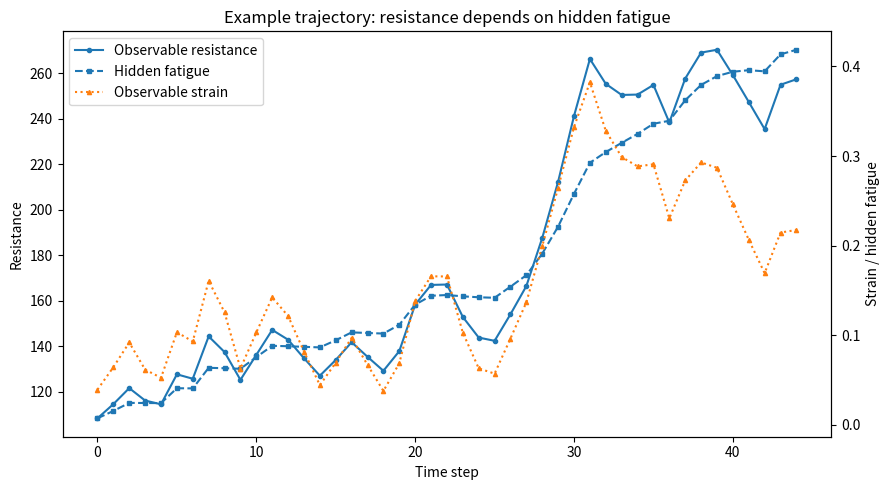
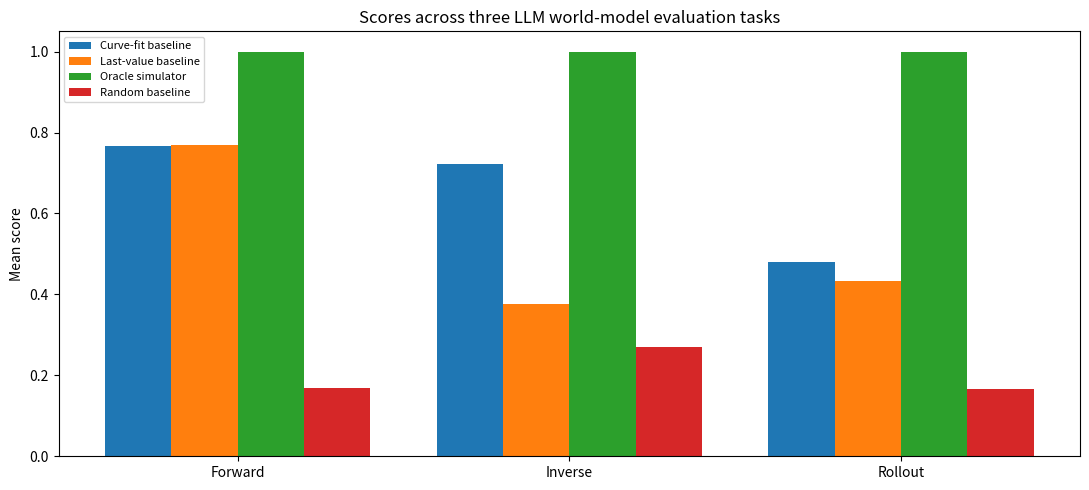
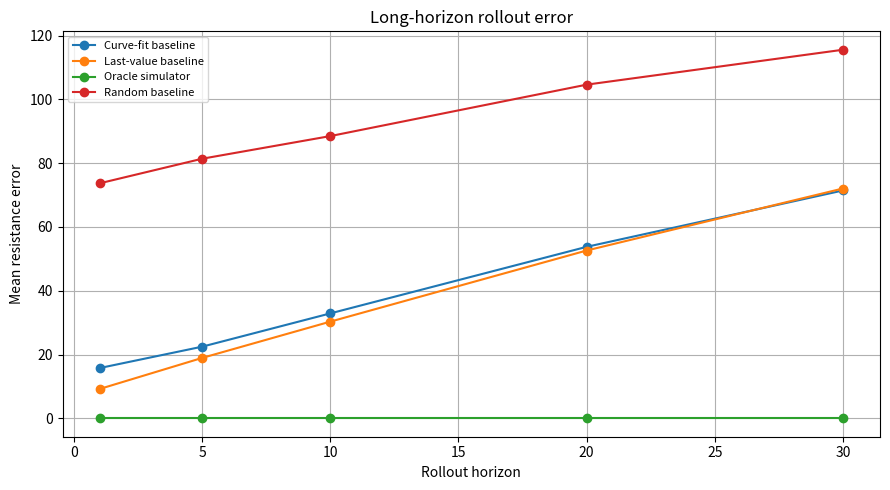
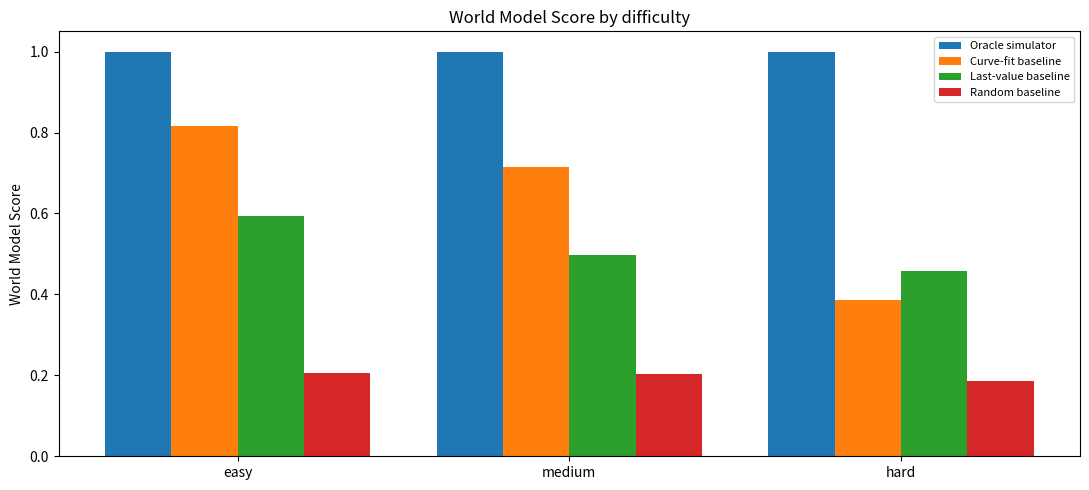

The matplotlib source for these figures, in order:
"""
Simple Latent-State Material World-Model Benchmark
===========================================

A compact benchmark for a high-school-level LLM research paper.

Main idea
---------
The project is about LLM world-model-like behavior, not materials science.
Therefore the simulator deliberately uses a very simple physics-inspired latent
system rather than realistic material formulas such as Young's modulus or gauge
factor.

The environment keeps the familiar setting:

    stretching a material changes its electrical resistance

but the resistance is not only a function of the current stretch. It also depends
on an unobserved latent state called material fatigue:

    action a_t  ->  hidden fatigue z_t  ->  observable outcome o_t

The LLM only sees:
    o_t = (strain_t, resistance_t)

The LLM does not see:
    z_t = hidden fatigue
    theta = hidden dynamics parameters that control fatigue growth and recovery

Three tasks are generated:
1. Forward state transition prediction:
       Predict o_{t+1} from recent history and a new action.

2. Inverse hidden-state inference:
       Estimate the current hidden fatigue state from an observed trajectory.
       The last few resistance observations are intentionally withheld, so the task
       cannot be solved by directly converting current resistance to fatigue.

3. Long-horizon rollout:
       Predict future observations over many actions. This is the main stress
       test because one-step prediction can be good even if the hidden state is
       not tracked, while long rollout errors accumulate.

Why this benchmark remains simple
---------------------------------
Only one hidden state is used: fatigue.
The inverse task estimates one hidden state: current fatigue. Hidden dynamics parameters still exist in the simulator but are not the main target.
Only two observables are shown to the LLM: strain and resistance.
The equations are simple enough to explain in a 12-page paper, but the exact
formulas are hidden from the LLM by default to avoid making the task a pure
formula-following exercise.

Usage
-----
Generate prompts, baseline results, scores, and figures:
    python hiddenstate_wm_benchmark.py

Evaluate LLM outputs saved as JSONL:
    python hiddenstate_wm_benchmark.py --llm_outputs my_outputs.jsonl

LLM output JSONL format:
    {"task_id": "F_easy_000", "model": "ChatGPT", "output": "{...}"}

Expected JSON outputs:
Forward:
    {"strain_next": 0.123, "resistance_next": 128.4}
Inverse:
    {"fatigue": 0.25}
Rollout:
    {"strain_predictions": [0.10, ...], "resistance_predictions": [120.0, ...]}
"""

from __future__ import annotations

import argparse
import json
import math
import re
from dataclasses import asdict, dataclass
from pathlib import Path
from typing import Any, Dict, List, Optional, Tuple

import matplotlib.pyplot as plt
import numpy as np
import pandas as pd


# ============================================================
# Configuration
# ============================================================

SEED_DEFAULT = 42
OUTPUT_DIR_DEFAULT = "hiddenstate_wm_outputs"
N_CASES_PER_DIFFICULTY_DEFAULT = 18
HISTORY_LENGTH_DEFAULT = 12
ROLLOUT_HORIZON_DEFAULT = 30
INVERSE_MASKED_STEPS_DEFAULT = 8
R0_DEFAULT = 100.0
MAX_STRAIN = 0.40

# Fixed observation sensitivities keep the hidden-state task focused on tracking
# fatigue, rather than confounding it with extra unknown observation parameters.
FIXED_STRAIN_SENSITIVITY = 1.7
FIXED_FATIGUE_SENSITIVITY = 2.1

DIFFICULTIES = ("easy", "medium", "hard")
TASK_TYPES = ("forward", "inverse", "rollout")

DAMAGE_RATE_RANGE = (0.04, 0.60)
RECOVERY_RATE_RANGE = (0.02, 0.25)


# ============================================================
# Data structures
# ============================================================

@dataclass
class LatentParams:
    """Synthetic hidden parameters.

    These are not real material constants. They control a simple latent dynamic
    system used for LLM evaluation.
    """
    damage_rate: float      # hidden fatigue increase under stretching
    recovery_rate: float    # hidden fatigue decay under release/rest
    strain_sensitivity: float
    fatigue_sensitivity: float
    r0: float = R0_DEFAULT


@dataclass
class SimState:
    """Full simulator state.

    Observable to LLM:
        strain, resistance
    Hidden from LLM:
        fatigue
    """
    t: int
    strain: float
    fatigue: float
    resistance: float


@dataclass
class Episode:
    episode_id: str
    difficulty: str
    params: LatentParams
    actions: List[float]
    states: List[SimState]


@dataclass
class ForwardTask:
    task_id: str
    difficulty: str
    episode_id: str
    history: List[Dict[str, float]]
    current_state: Dict[str, float]
    next_action: float
    true_next_state: Dict[str, float]


@dataclass
class InverseTask:
    task_id: str
    difficulty: str
    episode_id: str
    # History is shown only through time t-k. The final k actions and resulting
    # current strain are shown, but the intermediate/current resistances are
    # withheld. This forces the model to estimate hidden fatigue from
    # dynamics/history, not by directly reading it from the current resistance.
    observed_history: List[Dict[str, float]]
    recent_actions: List[float]
    current_strain: float
    true_current_fatigue: float


@dataclass
class RolloutTask:
    task_id: str
    difficulty: str
    episode_id: str
    observed_history: List[Dict[str, float]]
    future_actions: List[float]
    true_future_states: List[Dict[str, float]]


@dataclass
class PredictionRecord:
    task_id: str
    model: str
    output: str


# ============================================================
# Simple physics-inspired latent simulator
# ============================================================


def clamp(x: float, lo: float, hi: float) -> float:
    return max(lo, min(hi, x))


def sample_params(difficulty: str, rng: np.random.Generator) -> LatentParams:
    """Sample synthetic hidden dynamics parameters.

    In the previous parameter-inference version, strain_sensitivity and
    fatigue_sensitivity also varied, which made the inverse task partly
    non-identifiable. In this hidden-state version, the observation mapping is
    fixed across episodes. Difficulty is raised only through the hidden fatigue
    dynamics and the action sequences, keeping the task focused on latent-state
    tracking rather than materials modeling.
    """
    if difficulty == "easy":
        damage_rate = float(rng.uniform(0.05, 0.14))
        recovery_rate = float(rng.uniform(0.14, 0.23))
    elif difficulty == "medium":
        damage_rate = float(rng.uniform(0.16, 0.34))
        recovery_rate = float(rng.uniform(0.07, 0.15))
    elif difficulty == "hard":
        damage_rate = float(rng.uniform(0.36, 0.58))
        recovery_rate = float(rng.uniform(0.025, 0.08))
    else:
        raise ValueError(f"Unknown difficulty: {difficulty}")

    return LatentParams(
        damage_rate=damage_rate,
        recovery_rate=recovery_rate,
        strain_sensitivity=FIXED_STRAIN_SENSITIVITY,
        fatigue_sensitivity=FIXED_FATIGUE_SENSITIVITY,
    )

def observe_resistance(strain: float, fatigue: float, params: LatentParams) -> float:
    """Observation equation.

    Simple toy law, not a real materials formula:
        R_t = R0 * (1 + s * strain_t) * (1 + b * fatigue_t)

    The key property is that current resistance depends on both the visible
    strain and the hidden fatigue. Therefore the same current strain can lead to
    different resistance depending on history.
    """
    return params.r0 * (1.0 + params.strain_sensitivity * strain) * (1.0 + params.fatigue_sensitivity * fatigue)


def simulator_step(state: SimState, action_delta_strain: float, params: LatentParams) -> SimState:
    """Advance the simulator by one step.

    Action:
        a_t = delta_strain_t

    Observable strain update:
        strain_{t+1} = clip(strain_t + a_t, 0, max_strain)

    Hidden fatigue update:
        load_t     = max(a_t, 0) + 0.25 * max(strain_{t+1} - 0.15, 0)
        release_t  = max(-a_t, 0) + 0.03
        fatigue_{t+1} = clip(
            fatigue_t + damage_rate * load_t - recovery_rate * release_t * fatigue_t,
            0,
            1
        )

    Observation:
        resistance_{t+1} = R0 * (1 + s * strain_{t+1}) * (1 + b * fatigue_{t+1})

    This is deliberately a minimal latent dynamical system, not a realistic
    materials model.
    """
    next_strain = clamp(state.strain + action_delta_strain, 0.0, MAX_STRAIN)

    stretch_load = max(action_delta_strain, 0.0)
    high_strain_load = 0.25 * max(next_strain - 0.15, 0.0)
    release_or_rest = max(-action_delta_strain, 0.0) + 0.03

    next_fatigue = state.fatigue + params.damage_rate * (stretch_load + high_strain_load)
    next_fatigue -= params.recovery_rate * release_or_rest * state.fatigue
    next_fatigue = clamp(next_fatigue, 0.0, 1.0)

    next_resistance = observe_resistance(next_strain, next_fatigue, params)
    return SimState(
        t=state.t + 1,
        strain=float(next_strain),
        fatigue=float(next_fatigue),
        resistance=float(next_resistance),
    )


def generate_actions(total_steps: int, difficulty: str, rng: np.random.Generator) -> List[float]:
    """Generate stretch/release sequences.

    Difficulty is increased by using longer stretches and fewer releases, which
    makes hidden fatigue more important over long horizons.
    """
    actions: List[float] = []
    strain_proxy = float(rng.uniform(0.02, 0.06))

    if difficulty == "easy":
        choices = np.array([-0.05, -0.03, 0.00, 0.03, 0.05])
    elif difficulty == "medium":
        choices = np.array([-0.06, -0.035, -0.015, 0.00, 0.025, 0.045, 0.065])
    else:
        choices = np.array([-0.05, -0.025, 0.00, 0.03, 0.055, 0.08])

    for t in range(total_steps):
        if strain_proxy < 0.06:
            probs = np.array([0.03, 0.06, 0.10, 0.22, 0.30, 0.29]) if difficulty == "hard" else None
        elif strain_proxy > 0.32:
            probs = np.array([0.30, 0.25, 0.15, 0.14, 0.10, 0.06]) if difficulty == "hard" else None
        else:
            probs = np.array([0.10, 0.12, 0.13, 0.18, 0.22, 0.25]) if difficulty == "hard" else None

        if difficulty != "hard":
            if strain_proxy < 0.06:
                probs = np.array([0.03, 0.08, 0.16, 0.33, 0.40]) if difficulty == "easy" else np.array([0.03, 0.06, 0.08, 0.14, 0.24, 0.25, 0.20])
            elif strain_proxy > 0.32:
                probs = np.array([0.38, 0.30, 0.16, 0.10, 0.06]) if difficulty == "easy" else np.array([0.28, 0.23, 0.18, 0.13, 0.09, 0.06, 0.03])
            else:
                probs = np.array([0.16, 0.22, 0.24, 0.22, 0.16]) if difficulty == "easy" else np.array([0.12, 0.15, 0.15, 0.17, 0.16, 0.14, 0.11])

        probs = probs / probs.sum()
        action = float(rng.choice(choices, p=probs))
        action += float(0.006 * math.sin(0.45 * t))
        action = round(action, 4)
        strain_proxy = clamp(strain_proxy + action, 0.0, MAX_STRAIN)
        actions.append(action)
    return actions


def simulate_episode(episode_id: str, difficulty: str, rng: np.random.Generator, total_steps: int) -> Episode:
    params = sample_params(difficulty, rng)
    actions = generate_actions(total_steps, difficulty, rng)
    init_strain = float(rng.uniform(0.01, 0.05))
    init_fatigue = float(rng.uniform(0.00, 0.025))
    init_resistance = observe_resistance(init_strain, init_fatigue, params)
    states = [SimState(0, init_strain, init_fatigue, init_resistance)]
    for action in actions:
        states.append(simulator_step(states[-1], action, params))
    return Episode(episode_id, difficulty, params, actions, states)


def observed_row(state: SimState, action_from_previous: float) -> Dict[str, float]:
    """Round observations shown to LLM. This creates a mild information bottleneck."""
    return {
        "t": int(state.t),
        "action_delta_strain": round(float(action_from_previous), 4),
        "strain": round(float(state.strain), 5),
        "resistance": round(float(state.resistance), 3),
    }


def true_observable_state(state: SimState) -> Dict[str, float]:
    return {"strain": float(state.strain), "resistance": float(state.resistance)}


# ============================================================
# Task generation
# ============================================================


def generate_episodes(n_per_difficulty: int, seed: int, total_steps: int) -> List[Episode]:
    rng = np.random.default_rng(seed)
    episodes: List[Episode] = []
    for difficulty in DIFFICULTIES:
        for i in range(n_per_difficulty):
            episodes.append(simulate_episode(f"E_{difficulty}_{i:03d}", difficulty, rng, total_steps))
    return episodes


def episode_observed_history(ep: Episode, end_t: int) -> List[Dict[str, float]]:
    rows = [observed_row(ep.states[0], 0.0)]
    for t in range(1, end_t + 1):
        rows.append(observed_row(ep.states[t], ep.actions[t - 1]))
    return rows


def make_tasks(episodes: List[Episode], history_length: int, rollout_horizon: int, inverse_masked_steps: int) -> Tuple[List[ForwardTask], List[InverseTask], List[RolloutTask]]:
    forward_tasks: List[ForwardTask] = []
    inverse_tasks: List[InverseTask] = []
    rollout_tasks: List[RolloutTask] = []

    for idx, ep in enumerate(episodes):
        t0 = history_length
        obs_hist = episode_observed_history(ep, t0)

        forward_tasks.append(ForwardTask(
            task_id=f"F_{ep.difficulty}_{idx:03d}",
            difficulty=ep.difficulty,
            episode_id=ep.episode_id,
            history=obs_hist[-7:],
            current_state=true_observable_state(ep.states[t0]),
            next_action=ep.actions[t0],
            true_next_state=true_observable_state(ep.states[t0 + 1]),
        ))

        mask_steps = min(inverse_masked_steps, t0)
        observed_end = t0 - mask_steps
        inverse_history = episode_observed_history(ep, observed_end)
        inverse_tasks.append(InverseTask(
            task_id=f"I_{ep.difficulty}_{idx:03d}",
            difficulty=ep.difficulty,
            episode_id=ep.episode_id,
            observed_history=inverse_history,
            recent_actions=ep.actions[observed_end:t0],
            current_strain=float(ep.states[t0].strain),
            true_current_fatigue=float(ep.states[t0].fatigue),
        ))

        true_future = [true_observable_state(s) for s in ep.states[t0 + 1:t0 + 1 + rollout_horizon]]
        rollout_tasks.append(RolloutTask(
            task_id=f"R_{ep.difficulty}_{idx:03d}",
            difficulty=ep.difficulty,
            episode_id=ep.episode_id,
            observed_history=obs_hist,
            future_actions=ep.actions[t0:t0 + rollout_horizon],
            true_future_states=true_future,
        ))

    return forward_tasks, inverse_tasks, rollout_tasks


# ============================================================
# Prompt design
# ============================================================


def mechanism_description(reveal_equations: bool = False) -> str:
    text = """
System description:
- A stretchable conductive strip is used as a simple sensor.
- The action is delta_strain: positive values stretch the strip; negative values release it.
- The observable state contains only strain and electrical resistance.
- The system also has one hidden state called fatigue. Fatigue is not directly observed.
- Fatigue ranges from 0 to 1: 0 means no hidden degradation, 1 means severe hidden degradation.
- Stretching tends to increase fatigue. Releasing or resting tends to reduce fatigue slowly.
- Resistance increases with visible strain, but also increases with hidden fatigue.
- Therefore, the same current strain can have different resistance depending on previous actions.
""".strip()
    if reveal_equations:
        eq = """
For ablation only, the hidden simulator approximately follows:
strain_next = clip(strain + action, 0, 0.40)
load = max(action,0) + 0.25*max(strain_next-0.15,0)
release = max(-action,0) + 0.03
fatigue_next = clip(fatigue + damage_rate*load - recovery_rate*release*fatigue, 0, 1)
resistance_next = R0*(1 + strain_sensitivity*strain_next)*(1 + fatigue_sensitivity*fatigue_next)
""".strip()
        return text + "\n\n" + eq
    return text


def rows_to_table(rows: List[Dict[str, float]]) -> str:
    lines = ["t, action_delta_strain, strain, resistance"]
    for r in rows:
        lines.append(f"{int(r['t'])}, {r['action_delta_strain']:.4f}, {r['strain']:.5f}, {r['resistance']:.3f}")
    return "\n".join(lines)


def prompt_forward(task: ForwardTask, reveal_equations: bool = False) -> str:
    return f"""
Task: FORWARD STATE TRANSITION PREDICTION.
Predict the next observable state after one new action.

{mechanism_description(reveal_equations)}

Recent observed history:
{rows_to_table(task.history)}

Current observable state:
strain = {task.current_state['strain']:.5f}
resistance = {task.current_state['resistance']:.3f}

Next action:
delta_strain = {task.next_action:.4f}

Return only valid JSON in exactly this format:
{{"strain_next": <number>, "resistance_next": <number>}}
""".strip()


def prompt_inverse(task: InverseTask, reveal_equations: bool = False) -> str:
    actions_text = ", ".join(f"{a:.4f}" for a in task.recent_actions)
    k = len(task.recent_actions)
    return f"""
Task: INVERSE HIDDEN-STATE INFERENCE.
Estimate the current hidden fatigue state from the observed trajectory.

{mechanism_description(reveal_equations)}

Important evaluation detail:
- You are given observations only through an earlier time step.
- You are then given the next {k} recent actions and the resulting current strain.
- The resistance values during these {k} recent steps, including the current resistance, are intentionally NOT given.
- Therefore, the task tests whether you can maintain and update an estimate of the hidden fatigue state from history and actions.

Observed trajectory before the masked recent steps:
{rows_to_table(task.observed_history)}

Masked recent action sequence leading to the current time:
[{actions_text}]

Current visible strain after those actions:
strain = {task.current_strain:.5f}

Estimate the current hidden fatigue value on a 0 to 1 scale.
Return only valid JSON in exactly this format:
{{"fatigue": <number>}}
""".strip()

def prompt_rollout(task: RolloutTask, reveal_equations: bool = False) -> str:
    actions_text = ", ".join(f"{a:.4f}" for a in task.future_actions)
    h = len(task.future_actions)
    return f"""
Task: LONG-HORIZON ROLLOUT.
Use the observed history to estimate the hidden fatigue state, then predict future observations for {h} future actions.

{mechanism_description(reveal_equations)}

Observed history up to the current time:
{rows_to_table(task.observed_history)}

Future action sequence, in order:
[{actions_text}]

Predict the next {h} future strain values and resistance values.
The two lists must each contain exactly {h} numbers.

Return only valid JSON in exactly this format:
{{"strain_predictions": [<number>, ...], "resistance_predictions": [<number>, ...]}}
""".strip()


def write_prompts(forward_tasks: List[ForwardTask], inverse_tasks: List[InverseTask], rollout_tasks: List[RolloutTask], output_dir: Path, reveal_equations: bool) -> None:
    paths = {
        "forward": output_dir / "prompts_forward.jsonl",
        "inverse": output_dir / "prompts_inverse.jsonl",
        "rollout": output_dir / "prompts_rollout.jsonl",
    }
    with (output_dir / "prompts_all.jsonl").open("w", encoding="utf-8") as all_file:
        for task_type, path in paths.items():
            with path.open("w", encoding="utf-8") as f:
                tasks = {"forward": forward_tasks, "inverse": inverse_tasks, "rollout": rollout_tasks}[task_type]
                for task in tasks:
                    if task_type == "forward":
                        prompt = prompt_forward(task, reveal_equations)
                    elif task_type == "inverse":
                        prompt = prompt_inverse(task, reveal_equations)
                    else:
                        prompt = prompt_rollout(task, reveal_equations)
                    obj = {"task_id": task.task_id, "task_type": task_type, "difficulty": task.difficulty, "prompt": prompt}
                    line = json.dumps(obj, ensure_ascii=False)
                    f.write(line + "\n")
                    all_file.write(line + "\n")


# ============================================================
# Parsing outputs
# ============================================================


def extract_json_object(text: str) -> Dict[str, Any]:
    match = re.search(r"\{.*\}", text, flags=re.DOTALL)
    if not match:
        raise ValueError(f"No JSON object found: {text[:100]}")
    return json.loads(match.group(0))


def load_llm_outputs(path: Optional[Path]) -> List[PredictionRecord]:
    if path is None or not path.exists():
        return []
    records: List[PredictionRecord] = []
    with path.open("r", encoding="utf-8") as f:
        for line in f:
            if not line.strip():
                continue
            obj = json.loads(line)
            records.append(PredictionRecord(str(obj["task_id"]), str(obj.get("model", "LLM")), str(obj["output"])))
    return records


def safe_float(x: Any, default: float = np.nan) -> float:
    try:
        return float(x)
    except Exception:
        return float(default)


# ============================================================
# Baselines
# ============================================================


def fit_poly(history: List[Dict[str, float]], degree: int = 2) -> np.poly1d:
    x = np.array([r["strain"] for r in history], dtype=float)
    y = np.array([r["resistance"] for r in history], dtype=float)
    if len(np.unique(np.round(x, 4))) <= degree:
        return np.poly1d([float(np.mean(y))])
    return np.poly1d(np.polyfit(x, y, degree))


def baseline_forward_random(task: ForwardTask, rng: np.random.Generator) -> Dict[str, float]:
    return {"strain_next": float(rng.uniform(0, MAX_STRAIN)), "resistance_next": float(rng.uniform(80, 320))}


def baseline_forward_last(task: ForwardTask) -> Dict[str, float]:
    return {
        "strain_next": clamp(task.current_state["strain"] + task.next_action, 0, MAX_STRAIN),
        "resistance_next": task.current_state["resistance"],
    }


def baseline_forward_curve(task: ForwardTask) -> Dict[str, float]:
    poly = fit_poly(task.history)
    s = clamp(task.current_state["strain"] + task.next_action, 0, MAX_STRAIN)
    return {"strain_next": s, "resistance_next": float(poly(s))}


def baseline_inverse_random(task: InverseTask, rng: np.random.Generator) -> Dict[str, float]:
    return {"fatigue": float(rng.uniform(0.0, 1.0))}


def baseline_inverse_midpoint(task: InverseTask) -> Dict[str, float]:
    # A simple constant prior. This is intentionally weak but useful as a sanity check.
    return {"fatigue": 0.25}


def baseline_inverse_trend(task: InverseTask) -> Dict[str, float]:
    """A non-oracle hidden-state heuristic.

    It estimates previous fatigue from the previous resistance residual after
    removing a rough visible-strain effect, then applies the most recent action
    using midpoint dynamics. It is deliberately approximate, because a perfect
    residual inversion would turn the task into algebra rather than latent-state
    tracking.
    """
    prev = task.observed_history[-1]
    prev_strain = float(prev["strain"])
    prev_R = float(prev["resistance"])

    # Approximate observation calibration, not an oracle use of episode-specific parameters.
    visible_part = R0_DEFAULT * (1.0 + FIXED_STRAIN_SENSITIVITY * prev_strain)
    prev_fatigue = (prev_R / max(visible_part, 1e-6) - 1.0) / FIXED_FATIGUE_SENSITIVITY
    prev_fatigue = clamp(prev_fatigue, 0.0, 1.0)

    # Midpoint dynamics: this baseline has structure but not episode-specific hidden parameters.
    damage_mid = 0.5 * (DAMAGE_RATE_RANGE[0] + DAMAGE_RATE_RANGE[1])
    recovery_mid = 0.5 * (RECOVERY_RATE_RANGE[0] + RECOVERY_RATE_RANGE[1])

    fatigue = prev_fatigue
    strain = prev_strain
    for a in task.recent_actions:
        a = float(a)
        strain = clamp(strain + a, 0.0, MAX_STRAIN)
        stretch_load = max(a, 0.0)
        high_strain_load = 0.25 * max(strain - 0.15, 0.0)
        release_or_rest = max(-a, 0.0) + 0.03
        fatigue = fatigue + damage_mid * (stretch_load + high_strain_load)
        fatigue -= recovery_mid * release_or_rest * fatigue
        fatigue = clamp(fatigue, 0.0, 1.0)
    return {"fatigue": clamp(fatigue, 0.0, 1.0)}

def baseline_rollout_random(task: RolloutTask, rng: np.random.Generator) -> Dict[str, List[float]]:
    h = len(task.future_actions)
    return {
        "strain_predictions": [float(rng.uniform(0, MAX_STRAIN)) for _ in range(h)],
        "resistance_predictions": [float(rng.uniform(80, 320)) for _ in range(h)],
    }


def baseline_rollout_last(task: RolloutTask) -> Dict[str, List[float]]:
    s = float(task.observed_history[-1]["strain"])
    R = float(task.observed_history[-1]["resistance"])
    sp, rp = [], []
    for a in task.future_actions:
        s = clamp(s + a, 0, MAX_STRAIN)
        sp.append(s)
        rp.append(R)
    return {"strain_predictions": sp, "resistance_predictions": rp}


def baseline_rollout_curve(task: RolloutTask) -> Dict[str, List[float]]:
    poly = fit_poly(task.observed_history)
    s = float(task.observed_history[-1]["strain"])
    sp, rp = [], []
    for a in task.future_actions:
        s = clamp(s + a, 0, MAX_STRAIN)
        sp.append(s)
        rp.append(float(poly(s)))
    return {"strain_predictions": sp, "resistance_predictions": rp}


def oracle_forward(task: ForwardTask) -> Dict[str, float]:
    return {"strain_next": task.true_next_state["strain"], "resistance_next": task.true_next_state["resistance"]}


def oracle_inverse(task: InverseTask) -> Dict[str, float]:
    return {"fatigue": task.true_current_fatigue}


def oracle_rollout(task: RolloutTask) -> Dict[str, List[float]]:
    return {
        "strain_predictions": [s["strain"] for s in task.true_future_states],
        "resistance_predictions": [s["resistance"] for s in task.true_future_states],
    }


# ============================================================
# Evaluation
# ============================================================


def score_from_error(err: float) -> float:
    if math.isnan(err) or math.isinf(err):
        return 0.0
    return float(1.0 / (1.0 + max(0.0, err)))


def evaluate_forward(task: ForwardTask, pred: Dict[str, Any], model: str) -> Dict[str, Any]:
    ps = safe_float(pred.get("strain_next"))
    pr = safe_float(pred.get("resistance_next"))
    ts = task.true_next_state["strain"]
    tr = task.true_next_state["resistance"]
    se = abs(ps - ts)
    re = abs(pr - tr)
    norm = se / 0.05 + re / 25.0
    return {
        "task_type": "forward", "task_id": task.task_id, "difficulty": task.difficulty, "model": model,
        "strain_true": ts, "strain_pred": ps, "resistance_true": tr, "resistance_pred": pr,
        "strain_error": se, "resistance_error": re, "normalized_error": norm, "score": score_from_error(norm),
    }


def evaluate_inverse(task: InverseTask, pred: Dict[str, Any], model: str) -> Dict[str, Any]:
    pf = safe_float(pred.get("fatigue"))
    tf = task.true_current_fatigue
    fe = abs(pf - tf)
    # A 0.08 fatigue error is already meaningful on a 0-1 latent scale.
    norm = fe / 0.08
    return {
        "task_type": "inverse", "task_id": task.task_id, "difficulty": task.difficulty, "model": model,
        "fatigue_true": tf, "fatigue_pred": pf,
        "fatigue_error": fe, "normalized_error": norm, "score": score_from_error(norm),
    }

def fix_list(values: Any, h: int) -> List[float]:
    if not isinstance(values, list):
        return [float("nan")] * h
    out = [safe_float(x) for x in values[:h]]
    while len(out) < h:
        out.append(float("nan"))
    return out


def evaluate_rollout(task: RolloutTask, pred: Dict[str, Any], model: str) -> Tuple[Dict[str, Any], List[Dict[str, Any]]]:
    h = len(task.future_actions)
    sp = fix_list(pred.get("strain_predictions"), h)
    rp = fix_list(pred.get("resistance_predictions"), h)
    ts = np.array([s["strain"] for s in task.true_future_states], dtype=float)
    tr = np.array([s["resistance"] for s in task.true_future_states], dtype=float)
    se = np.abs(np.array(sp, dtype=float) - ts)
    re = np.abs(np.array(rp, dtype=float) - tr)
    se = np.nan_to_num(se, nan=MAX_STRAIN)
    re = np.nan_to_num(re, nan=300.0)
    mean_se = float(np.mean(se))
    mean_re = float(np.mean(re))
    norm = mean_se / 0.06 + mean_re / 35.0
    row = {
        "task_type": "rollout", "task_id": task.task_id, "difficulty": task.difficulty, "model": model,
        "horizon": h, "mean_strain_error": mean_se, "mean_resistance_error": mean_re,
        "normalized_error": norm, "score": score_from_error(norm),
    }
    horizon_rows = []
    checkpoints = sorted(set([1, 5, 10, 20, h]))
    for c in checkpoints:
        if 1 <= c <= h:
            horizon_rows.append({
                "task_id": task.task_id, "difficulty": task.difficulty, "model": model, "horizon": c,
                "mean_strain_error": float(np.mean(se[:c])),
                "mean_resistance_error": float(np.mean(re[:c])),
            })
    return row, horizon_rows


def evaluate_all(forward_tasks: List[ForwardTask], inverse_tasks: List[InverseTask], rollout_tasks: List[RolloutTask], llm_records: List[PredictionRecord], seed: int) -> Tuple[pd.DataFrame, pd.DataFrame]:
    rng = np.random.default_rng(seed + 10000)
    rows: List[Dict[str, Any]] = []
    horizon_rows: List[Dict[str, Any]] = []

    for task in forward_tasks:
        for name, pred in [
            ("Random baseline", baseline_forward_random(task, rng)),
            ("Last-value baseline", baseline_forward_last(task)),
            ("Curve-fit baseline", baseline_forward_curve(task)),
            ("Oracle simulator", oracle_forward(task)),
        ]:
            rows.append(evaluate_forward(task, pred, name))

    for task in inverse_tasks:
        for name, pred in [
            ("Random baseline", baseline_inverse_random(task, rng)),
            ("Last-value baseline", baseline_inverse_midpoint(task)),
            ("Curve-fit baseline", baseline_inverse_trend(task)),
            ("Oracle simulator", oracle_inverse(task)),
        ]:
            rows.append(evaluate_inverse(task, pred, name))

    for task in rollout_tasks:
        for name, pred in [
            ("Random baseline", baseline_rollout_random(task, rng)),
            ("Last-value baseline", baseline_rollout_last(task)),
            ("Curve-fit baseline", baseline_rollout_curve(task)),
            ("Oracle simulator", oracle_rollout(task)),
        ]:
            row, hrows = evaluate_rollout(task, pred, name)
            rows.append(row)
            horizon_rows.extend(hrows)

    f_by_id = {t.task_id: t for t in forward_tasks}
    i_by_id = {t.task_id: t for t in inverse_tasks}
    r_by_id = {t.task_id: t for t in rollout_tasks}

    for rec in llm_records:
        try:
            pred = extract_json_object(rec.output)
            if rec.task_id in f_by_id:
                rows.append(evaluate_forward(f_by_id[rec.task_id], pred, rec.model))
            elif rec.task_id in i_by_id:
                rows.append(evaluate_inverse(i_by_id[rec.task_id], pred, rec.model))
            elif rec.task_id in r_by_id:
                row, hrows = evaluate_rollout(r_by_id[rec.task_id], pred, rec.model)
                rows.append(row)
                horizon_rows.extend(hrows)
            else:
                print(f"Warning: unknown task_id {rec.task_id}")
        except Exception as exc:
            print(f"Warning: failed to evaluate {rec.task_id} from {rec.model}: {exc}")

    return pd.DataFrame(rows), pd.DataFrame(horizon_rows)


# ============================================================
# Scores, exports, figures
# ============================================================


def summarize_results(results: pd.DataFrame) -> pd.DataFrame:
    return results.groupby(["task_type", "difficulty", "model"]).agg(
        score=("score", "mean"), normalized_error=("normalized_error", "mean")
    ).reset_index().sort_values(["task_type", "difficulty", "score"], ascending=[True, True, False])


def compute_world_model_scores(results: pd.DataFrame) -> pd.DataFrame:
    mean_scores = results.groupby(["model", "difficulty", "task_type"])["score"].mean().reset_index()
    pivot = mean_scores.pivot_table(index=["model", "difficulty"], columns="task_type", values="score", fill_value=np.nan).reset_index()
    for col in TASK_TYPES:
        if col not in pivot.columns:
            pivot[col] = np.nan
    pivot["world_model_score"] = 0.30 * pivot["forward"].fillna(0) + 0.30 * pivot["inverse"].fillna(0) + 0.40 * pivot["rollout"].fillna(0)
    return pivot.sort_values(["difficulty", "world_model_score"], ascending=[True, False])


def export_ground_truth(episodes: List[Episode], forward_tasks: List[ForwardTask], inverse_tasks: List[InverseTask], rollout_tasks: List[RolloutTask], output_dir: Path) -> None:
    ep_rows = []
    for ep in episodes:
        ep_rows.append({"episode_id": ep.episode_id, "difficulty": ep.difficulty, **{f"param_{k}": v for k, v in asdict(ep.params).items()}})
    pd.DataFrame(ep_rows).to_csv(output_dir / "episode_hidden_parameters.csv", index=False)

    gt_rows: List[Dict[str, Any]] = []
    for t in forward_tasks:
        gt_rows.append({"task_id": t.task_id, "task_type": "forward", "difficulty": t.difficulty, "episode_id": t.episode_id, "true_next_strain": t.true_next_state["strain"], "true_next_resistance": t.true_next_state["resistance"]})
    for t in inverse_tasks:
        gt_rows.append({
            "task_id": t.task_id, "task_type": "inverse", "difficulty": t.difficulty, "episode_id": t.episode_id,
            "recent_actions": json.dumps(t.recent_actions), "current_strain": t.current_strain,
            "true_current_fatigue": t.true_current_fatigue,
        })
    for t in rollout_tasks:
        gt_rows.append({"task_id": t.task_id, "task_type": "rollout", "difficulty": t.difficulty, "episode_id": t.episode_id, "future_actions": json.dumps(t.future_actions), "true_future_strain": json.dumps([s["strain"] for s in t.true_future_states]), "true_future_resistance": json.dumps([s["resistance"] for s in t.true_future_states])})
    pd.DataFrame(gt_rows).to_csv(output_dir / "task_ground_truth.csv", index=False)


def write_example_llm_outputs(forward_tasks: List[ForwardTask], inverse_tasks: List[InverseTask], rollout_tasks: List[RolloutTask], output_dir: Path) -> None:
    examples = [
        {"task_id": forward_tasks[0].task_id, "model": "ExampleLLM", "output": '{"strain_next": 0.120, "resistance_next": 130.5}'},
        {"task_id": inverse_tasks[0].task_id, "model": "ExampleLLM", "output": '{"fatigue": 0.25}'},
        {"task_id": rollout_tasks[0].task_id, "model": "ExampleLLM", "output": '{"strain_predictions": [0.10, 0.12], "resistance_predictions": [120.0, 125.0]}'},
    ]
    with (output_dir / "example_llm_outputs.jsonl").open("w", encoding="utf-8") as f:
        for obj in examples:
            f.write(json.dumps(obj, ensure_ascii=False) + "\n")


def write_method_notes(output_dir: Path) -> None:
    text = """# Method Notes for 12-page LLM Paper

## Research question
Can LLMs infer and maintain a hidden state in a simple action-conditioned physical system?

## System
This is not a realistic material science model. It is a simple latent dynamical system inspired by a stretchable conductive sensor.

- Action: delta_strain.
- Observable state: strain and resistance.
- Hidden state: fatigue.
- Hidden dynamics parameters: damage_rate and recovery_rate.
- Inverse target: current hidden fatigue, not the hidden parameters.

## Minimal equations for the paper
strain_{t+1} = clip(strain_t + action_t, 0, max_strain)
fatigue_{t+1} = clip(fatigue_t + damage_rate*load_t - recovery_rate*release_t*fatigue_t, 0, 1)
resistance_t = R0*(1 + s*strain_t)*(1 + b*fatigue_t)

## Tasks
1. Forward state transition prediction: P(o_{t+1} | history, action_t)
2. Inverse hidden-state inference: P(z_t | observed trajectory and masked recent actions)
3. Long-horizon rollout: P(o_{t+1:t+H} | history, actions_{t:t+H})

## World Model Score
WMS = 0.30*ForwardScore + 0.30*InverseScore + 0.40*RolloutScore.

## Why this avoids becoming a materials paper
The simulator uses one hidden state. The inverse task estimates this hidden state directly, which aligns the benchmark with latent-state tracking rather than parameter identification.
"""
    (output_dir / "paper_method_notes.md").write_text(text, encoding="utf-8")


def plot_methodology(output_dir: Path) -> None:
    fig, ax = plt.subplots(figsize=(10, 5))
    ax.axis("off")
    boxes = [
        (0.10, 0.62, "Action\n$\\Delta$ strain"),
        (0.36, 0.62, "Hidden state\nfatigue $z_t$"),
        (0.64, 0.62, "Observable state\nstrain, resistance"),
        (0.34, 0.22, "LLM tasks\nforward / inverse / rollout"),
        (0.68, 0.22, "Errors +\nWorld Model Score"),
    ]
    for x, y, label in boxes:
        ax.text(x, y, label, ha="center", va="center", fontsize=11, bbox=dict(boxstyle="round,pad=0.45", edgecolor="black", facecolor="white"))
    for start, end in [((0.18, 0.62), (0.28, 0.62)), ((0.45, 0.62), (0.55, 0.62)), ((0.64, 0.52), (0.40, 0.31)), ((0.46, 0.22), (0.57, 0.22))]:
        ax.annotate("", xy=end, xytext=start, arrowprops=dict(arrowstyle="->", lw=1.5))
    ax.set_title("Simple latent benchmark: action -> hidden state -> observation", fontsize=13)
    fig.tight_layout()
    fig.savefig(output_dir / "figure_1_methodology_flow.png", dpi=300)
    plt.close(fig)


def plot_example_episode(episodes: List[Episode], output_dir: Path) -> None:
    ep = next(e for e in episodes if e.difficulty == "medium")
    t = [s.t for s in ep.states]
    R = [s.resistance for s in ep.states]
    fatigue = [s.fatigue for s in ep.states]
    strain = [s.strain for s in ep.states]
    fig, ax1 = plt.subplots(figsize=(9, 5))
    ax1.plot(t, R, marker="o", markersize=3, label="Observable resistance")
    ax1.set_xlabel("Time step")
    ax1.set_ylabel("Resistance")
    ax2 = ax1.twinx()
    ax2.plot(t, fatigue, linestyle="--", marker="s", markersize=3, label="Hidden fatigue")
    ax2.plot(t, strain, linestyle=":", marker="^", markersize=3, label="Observable strain")
    ax2.set_ylabel("Strain / hidden fatigue")
    lines1, labels1 = ax1.get_legend_handles_labels()
    lines2, labels2 = ax2.get_legend_handles_labels()
    ax1.legend(lines1 + lines2, labels1 + labels2, loc="upper left")
    ax1.set_title("Example trajectory: resistance depends on hidden fatigue")
    fig.tight_layout()
    fig.savefig(output_dir / "figure_2_example_hidden_state.png", dpi=300)
    plt.close(fig)


def plot_task_scores(summary: pd.DataFrame, output_dir: Path) -> None:
    df = summary.groupby(["task_type", "model"])["score"].mean().reset_index()
    models = list(df["model"].unique())
    x = np.arange(len(TASK_TYPES))
    width = 0.8 / max(1, len(models))
    fig, ax = plt.subplots(figsize=(11, 5))
    for j, model in enumerate(models):
        vals = []
        for tt in TASK_TYPES:
            sub = df[(df["task_type"] == tt) & (df["model"] == model)]
            vals.append(float(sub["score"].iloc[0]) if not sub.empty else np.nan)
        ax.bar(x + j * width, vals, width, label=model)
    ax.set_xticks(x + width * (len(models) - 1) / 2)
    ax.set_xticklabels(["Forward", "Inverse", "Rollout"])
    ax.set_ylim(0, 1.05)
    ax.set_ylabel("Mean score")
    ax.set_title("Scores across three LLM world-model evaluation tasks")
    ax.legend(fontsize=8)
    fig.tight_layout()
    fig.savefig(output_dir / "figure_3_scores_by_task.png", dpi=300)
    plt.close(fig)


def plot_rollout_error(horizon_df: pd.DataFrame, output_dir: Path) -> None:
    if horizon_df.empty:
        return
    df = horizon_df.groupby(["model", "horizon"])["mean_resistance_error"].mean().reset_index()
    fig, ax = plt.subplots(figsize=(9, 5))
    for model in df["model"].unique():
        sub = df[df["model"] == model].sort_values("horizon")
        ax.plot(sub["horizon"], sub["mean_resistance_error"], marker="o", label=model)
    ax.set_xlabel("Rollout horizon")
    ax.set_ylabel("Mean resistance error")
    ax.set_title("Long-horizon rollout error")
    ax.grid(True)
    ax.legend(fontsize=8)
    fig.tight_layout()
    fig.savefig(output_dir / "figure_4_rollout_error_by_horizon.png", dpi=300)
    plt.close(fig)


def plot_wms(wms: pd.DataFrame, output_dir: Path) -> None:
    models = list(wms["model"].unique())
    x = np.arange(len(DIFFICULTIES))
    width = 0.8 / max(1, len(models))
    fig, ax = plt.subplots(figsize=(11, 5))
    for j, model in enumerate(models):
        vals = []
        for diff in DIFFICULTIES:
            sub = wms[(wms["model"] == model) & (wms["difficulty"] == diff)]
            vals.append(float(sub["world_model_score"].iloc[0]) if not sub.empty else np.nan)
        ax.bar(x + j * width, vals, width, label=model)
    ax.set_xticks(x + width * (len(models) - 1) / 2)
    ax.set_xticklabels(DIFFICULTIES)
    ax.set_ylim(0, 1.05)
    ax.set_ylabel("World Model Score")
    ax.set_title("World Model Score by difficulty")
    ax.legend(fontsize=8)
    fig.tight_layout()
    fig.savefig(output_dir / "figure_5_world_model_score_by_difficulty.png", dpi=300)
    plt.close(fig)


def make_figures(episodes: List[Episode], summary: pd.DataFrame, horizon_df: pd.DataFrame, wms: pd.DataFrame, output_dir: Path) -> None:
    plot_methodology(output_dir)
    plot_example_episode(episodes, output_dir)
    plot_task_scores(summary, output_dir)
    plot_rollout_error(horizon_df, output_dir)
    plot_wms(wms, output_dir)


# ============================================================
# Main
# ============================================================


def parse_args() -> argparse.Namespace:
    parser = argparse.ArgumentParser(description="Simple latent material world-model benchmark")
    parser.add_argument("--seed", type=int, default=SEED_DEFAULT)
    parser.add_argument("--n_cases_per_difficulty", type=int, default=N_CASES_PER_DIFFICULTY_DEFAULT)
    parser.add_argument("--history_length", type=int, default=HISTORY_LENGTH_DEFAULT)
    parser.add_argument("--rollout_horizon", type=int, default=ROLLOUT_HORIZON_DEFAULT)
    parser.add_argument("--inverse_masked_steps", type=int, default=INVERSE_MASKED_STEPS_DEFAULT, help="Number of final resistance observations hidden in the inverse hidden-state task")
    parser.add_argument("--output_dir", type=str, default=OUTPUT_DIR_DEFAULT)
    parser.add_argument("--llm_outputs", type=str, default=None)
    parser.add_argument("--reveal_equations", action="store_true", help="Expose formulas in prompts for an ablation")
    return parser.parse_args()


def main() -> None:
    args = parse_args()
    output_dir = Path(args.output_dir)
    output_dir.mkdir(parents=True, exist_ok=True)

    total_steps = args.history_length + args.rollout_horizon + 2
    episodes = generate_episodes(args.n_cases_per_difficulty, args.seed, total_steps)
    forward_tasks, inverse_tasks, rollout_tasks = make_tasks(episodes, args.history_length, args.rollout_horizon, args.inverse_masked_steps)

    write_prompts(forward_tasks, inverse_tasks, rollout_tasks, output_dir, args.reveal_equations)
    export_ground_truth(episodes, forward_tasks, inverse_tasks, rollout_tasks, output_dir)
    write_example_llm_outputs(forward_tasks, inverse_tasks, rollout_tasks, output_dir)
    write_method_notes(output_dir)

    llm_path = Path(args.llm_outputs) if args.llm_outputs else None
    llm_records = load_llm_outputs(llm_path)
    results, horizon_df = evaluate_all(forward_tasks, inverse_tasks, rollout_tasks, llm_records, args.seed)
    summary = summarize_results(results)
    wms = compute_world_model_scores(results)

    results.to_csv(output_dir / "all_results.csv", index=False)
    summary.to_csv(output_dir / "summary_results.csv", index=False)
    horizon_df.to_csv(output_dir / "rollout_error_by_horizon.csv", index=False)
    wms.to_csv(output_dir / "world_model_scores.csv", index=False)

    make_figures(episodes, summary, horizon_df, wms, output_dir)

    print("\nSimple latent material world-model benchmark completed.")
    print(f"Output directory: {output_dir.resolve()}")
    print(f"Prompts: {output_dir / 'prompts_all.jsonl'}")
    print(f"Results: {output_dir / 'all_results.csv'}")
    print(f"World Model Scores: {output_dir / 'world_model_scores.csv'}")
    print("\nSummary preview:")
    print(summary.head(24).to_string(index=False))
    print("\nWorld Model Score preview:")
    print(wms.head(24).to_string(index=False))


if __name__ == "__main__":
    main()
